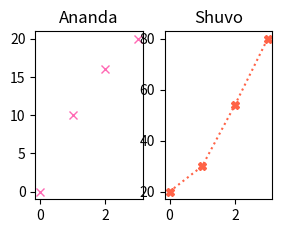

Here is the Python script that generated this plot:
print()
#Start Program

import matplotlib.pyplot as plt
import numpy as np

x = np.array([0, 10, 16, 20])
y = np.array([20, 30, 54, 80])
plt.subplot(2, 4, 1)
plt.plot(x, linestyle = "none", marker = 'x', color = 'hotpink')
plt.title("Ananda")
plt.show()

plt.subplot(2, 4, 2)
plt.plot(y, linestyle = "dotted", marker ='X', color = 'tomato')
plt.title("Shuvo")
plt.show()